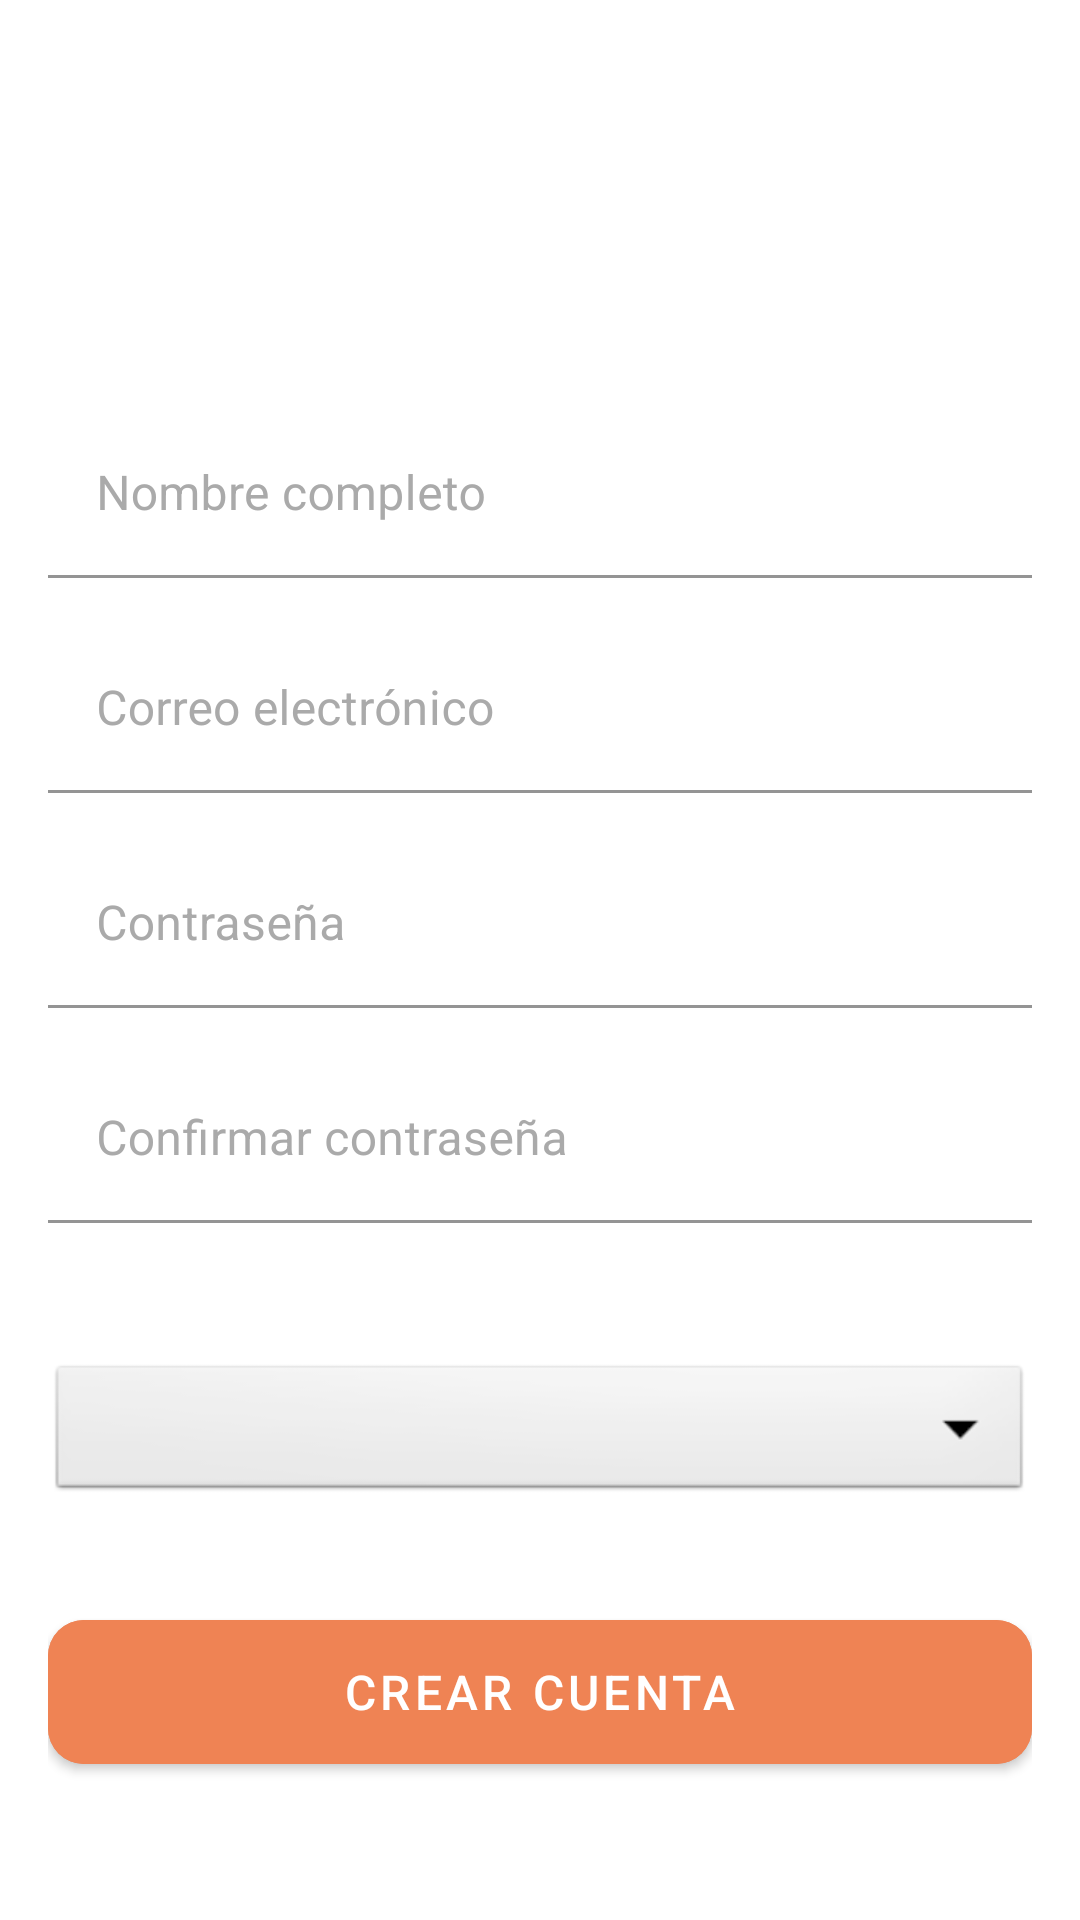

Write the Android layout XML for this screen, with the resource values it uses.
<!-- AndroidManifest.xml: application theme Theme.NotificacionesApp -->
<!-- res/layout/fragment_register.xml -->
<?xml version="1.0" encoding="utf-8"?>
<androidx.core.widget.NestedScrollView xmlns:android="http://schemas.android.com/apk/res/android"
    xmlns:app="http://schemas.android.com/apk/res-auto"
    xmlns:tools="http://schemas.android.com/tools"
    android:layout_width="match_parent"
    android:layout_height="match_parent"
    android:fillViewport="true"
    tools:context=".fragments.RegisterFragment">

    <androidx.constraintlayout.widget.ConstraintLayout
        android:layout_width="match_parent"
        android:layout_height="wrap_content"
        android:paddingHorizontal="16dp"
        android:paddingBottom="24dp">

        <TextView
            android:id="@+id/registerTitle"
            android:layout_width="wrap_content"
            android:layout_height="wrap_content"
            android:layout_marginTop="32dp"
            android:fontFamily="sans-serif-medium"
            android:text="Crear Cuenta"
            android:textColor="@color/white"
            android:textSize="24sp"
            android:textStyle="bold"
            app:layout_constraintEnd_toEndOf="parent"
            app:layout_constraintStart_toStartOf="parent"
            app:layout_constraintTop_toTopOf="parent" />

        <TextView
            android:id="@+id/registerSubtitle"
            android:layout_width="wrap_content"
            android:layout_height="wrap_content"
            android:layout_marginTop="8dp"
            android:text="Regístrate para comenzar a utilizar la aplicación"
            android:textColor="#CCFFFFFF"
            android:textSize="16sp"
            app:layout_constraintEnd_toEndOf="parent"
            app:layout_constraintStart_toStartOf="parent"
            app:layout_constraintTop_toBottomOf="@+id/registerTitle" />

        <com.google.android.material.textfield.TextInputLayout
            android:id="@+id/nameInputLayout"
            android:layout_width="match_parent"
            android:layout_height="wrap_content"
            android:layout_marginTop="24dp"
            android:hint="Nombre completo"
            android:textColorHint="#AAAAAA"
            app:boxBackgroundColor="#1AFFFFFF"
            app:boxStrokeColor="#E8E9EB"
            app:hintTextColor="#AAAAAA"
            app:startIconDrawable="@drawable/ic_account"
            app:startIconTint="@color/white"
            app:layout_constraintEnd_toEndOf="parent"
            app:layout_constraintStart_toStartOf="parent"
            app:layout_constraintTop_toBottomOf="@+id/registerSubtitle">

            <com.google.android.material.textfield.TextInputEditText
                android:id="@+id/nameInput"
                android:layout_width="match_parent"
                android:layout_height="wrap_content"
                android:inputType="textPersonName"
                android:textColor="#E8E9EB" />
        </com.google.android.material.textfield.TextInputLayout>

        <com.google.android.material.textfield.TextInputLayout
            android:id="@+id/emailInputLayout"
            android:layout_width="match_parent"
            android:layout_height="wrap_content"
            android:layout_marginTop="16dp"
            android:hint="Correo electrónico"
            android:textColorHint="#AAAAAA"
            app:boxBackgroundColor="#1AFFFFFF"
            app:boxStrokeColor="#E8E9EB"
            app:hintTextColor="#AAAAAA"
            app:startIconDrawable="@android:drawable/ic_dialog_email"
            app:startIconTint="@color/white"
            app:layout_constraintEnd_toEndOf="parent"
            app:layout_constraintStart_toStartOf="parent"
            app:layout_constraintTop_toBottomOf="@+id/nameInputLayout">

            <com.google.android.material.textfield.TextInputEditText
                android:id="@+id/emailInput"
                android:layout_width="match_parent"
                android:layout_height="wrap_content"
                android:inputType="textEmailAddress"
                android:textColor="#E8E9EB" />
        </com.google.android.material.textfield.TextInputLayout>

        <com.google.android.material.textfield.TextInputLayout
            android:id="@+id/passwordInputLayout"
            android:layout_width="match_parent"
            android:layout_height="wrap_content"
            android:layout_marginTop="16dp"
            android:hint="Contraseña"
            android:textColorHint="#AAAAAA"
            app:boxBackgroundColor="#1AFFFFFF"
            app:boxStrokeColor="#E8E9EB"
            app:hintTextColor="#AAAAAA"
            app:passwordToggleEnabled="true"
            app:passwordToggleTint="@color/white"
            app:startIconDrawable="@android:drawable/ic_lock_idle_lock"
            app:startIconTint="@color/white"
            app:layout_constraintEnd_toEndOf="parent"
            app:layout_constraintStart_toStartOf="parent"
            app:layout_constraintTop_toBottomOf="@+id/emailInputLayout">

            <com.google.android.material.textfield.TextInputEditText
                android:id="@+id/passwordInput"
                android:layout_width="match_parent"
                android:layout_height="wrap_content"
                android:inputType="textPassword"
                android:textColor="#E8E9EB" />
        </com.google.android.material.textfield.TextInputLayout>

        <com.google.android.material.textfield.TextInputLayout
            android:id="@+id/confirmPasswordInputLayout"
            android:layout_width="match_parent"
            android:layout_height="wrap_content"
            android:layout_marginTop="16dp"
            android:hint="Confirmar contraseña"
            android:textColorHint="#AAAAAA"
            app:boxBackgroundColor="#1AFFFFFF"
            app:boxStrokeColor="#E8E9EB"
            app:hintTextColor="#AAAAAA"
            app:passwordToggleEnabled="true"
            app:passwordToggleTint="@color/white"
            app:startIconDrawable="@android:drawable/ic_lock_idle_lock"
            app:startIconTint="@color/white"
            app:layout_constraintEnd_toEndOf="parent"
            app:layout_constraintStart_toStartOf="parent"
            app:layout_constraintTop_toBottomOf="@+id/passwordInputLayout">

            <com.google.android.material.textfield.TextInputEditText
                android:id="@+id/confirmPasswordInput"
                android:layout_width="match_parent"
                android:layout_height="wrap_content"
                android:inputType="textPassword"
                android:textColor="#E8E9EB" />
        </com.google.android.material.textfield.TextInputLayout>

        <TextView
            android:id="@+id/roleLabel"
            android:layout_width="wrap_content"
            android:layout_height="wrap_content"
            android:layout_marginTop="16dp"
            android:text="Selecciona tu rol"
            android:textColor="#CCFFFFFF"
            android:textSize="16sp"
            app:layout_constraintStart_toStartOf="parent"
            app:layout_constraintTop_toBottomOf="@+id/confirmPasswordInputLayout" />

        <Spinner
            android:id="@+id/roleSpinner"
            android:layout_width="match_parent"
            android:layout_height="wrap_content"
            android:layout_marginTop="8dp"
            android:background="@android:drawable/btn_dropdown"
            android:popupBackground="#2D3142"
            app:layout_constraintEnd_toEndOf="parent"
            app:layout_constraintStart_toStartOf="parent"
            app:layout_constraintTop_toBottomOf="@+id/roleLabel" />

        <com.google.android.material.textfield.TextInputLayout
            android:id="@+id/adminIdLayout"
            android:layout_width="match_parent"
            android:layout_height="wrap_content"
            android:layout_marginTop="16dp"
            android:hint="ID del Administrador"
            android:textColorHint="#AAAAAA"
            android:visibility="gone"
            app:boxBackgroundColor="#1AFFFFFF"
            app:boxStrokeColor="#E8E9EB"
            app:hintTextColor="#AAAAAA"
            app:layout_constraintEnd_toEndOf="parent"
            app:layout_constraintStart_toStartOf="parent"
            app:layout_constraintTop_toBottomOf="@+id/roleSpinner">

            <com.google.android.material.textfield.TextInputEditText
                android:id="@+id/adminIdInput"
                android:layout_width="match_parent"
                android:layout_height="wrap_content"
                android:inputType="text"
                android:textColor="#E8E9EB" />
        </com.google.android.material.textfield.TextInputLayout>

        <com.google.android.material.button.MaterialButton
            android:id="@+id/registerButton"
            android:layout_width="0dp"
            android:layout_height="60dp"
            android:layout_marginTop="32dp"
            android:backgroundTint="#EF8354"
            android:fontFamily="sans-serif-medium"
            android:text="CREAR CUENTA"
            android:textSize="16sp"
            app:cornerRadius="12dp"
            app:layout_constraintEnd_toEndOf="parent"
            app:layout_constraintStart_toStartOf="parent"
            app:layout_constraintTop_toBottomOf="@+id/adminIdLayout" />

        <TextView
            android:id="@+id/loginLink"
            android:layout_width="wrap_content"
            android:layout_height="wrap_content"
            android:layout_marginTop="16dp"
            android:text="¿Ya tienes cuenta? Inicia sesión aquí"
            android:textColor="#CCFFFFFF"
            android:textSize="16sp"
            app:layout_constraintEnd_toEndOf="parent"
            app:layout_constraintStart_toStartOf="parent"
            app:layout_constraintTop_toBottomOf="@+id/registerButton" />

        <ProgressBar
            android:id="@+id/progressBar"
            style="?android:attr/progressBarStyle"
            android:layout_width="wrap_content"
            android:layout_height="wrap_content"
            android:visibility="gone"
            app:layout_constraintBottom_toBottomOf="parent"
            app:layout_constraintEnd_toEndOf="parent"
            app:layout_constraintStart_toStartOf="parent"
            app:layout_constraintTop_toBottomOf="@+id/loginLink" />

    </androidx.constraintlayout.widget.ConstraintLayout>
</androidx.core.widget.NestedScrollView>
<!-- resources referenced by this layout -->
<resources>
  <color name="white">#FFFFFFFF</color>
  <style name="Theme.NotificacionesApp" parent="Theme.MaterialComponents.Light.NoActionBar">
          
          <item name="colorPrimary">#2D3142</item>
          <item name="colorPrimaryVariant">#1A2238</item>
          <item name="colorOnPrimary">#FFFFFF</item>
  
          
          <item name="colorSecondary">#4F5D75</item>
          <item name="colorSecondaryVariant">#394360</item>
          <item name="colorOnSecondary">#FFFFFF</item>
  
          
          <item name="colorTertiary">#4F5D75</item>
          <item name="colorOnTertiary">#FFFFFF</item>
  
          
          <item name="colorPrimaryContainer">#1A2238</item>
          <item name="colorOnPrimaryContainer">#E8E9EB</item>
          <item name="colorSecondaryContainer">#394360</item>
          <item name="colorOnSecondaryContainer">#E8E9EB</item>
  
          
          <item name="android:statusBarColor">?attr/colorPrimaryVariant</item>
          <item name="android:navigationBarColor">?attr/colorPrimaryVariant</item>
  
          
          <item name="android:windowActivityTransitions">true</item>
      </style>
</resources>
